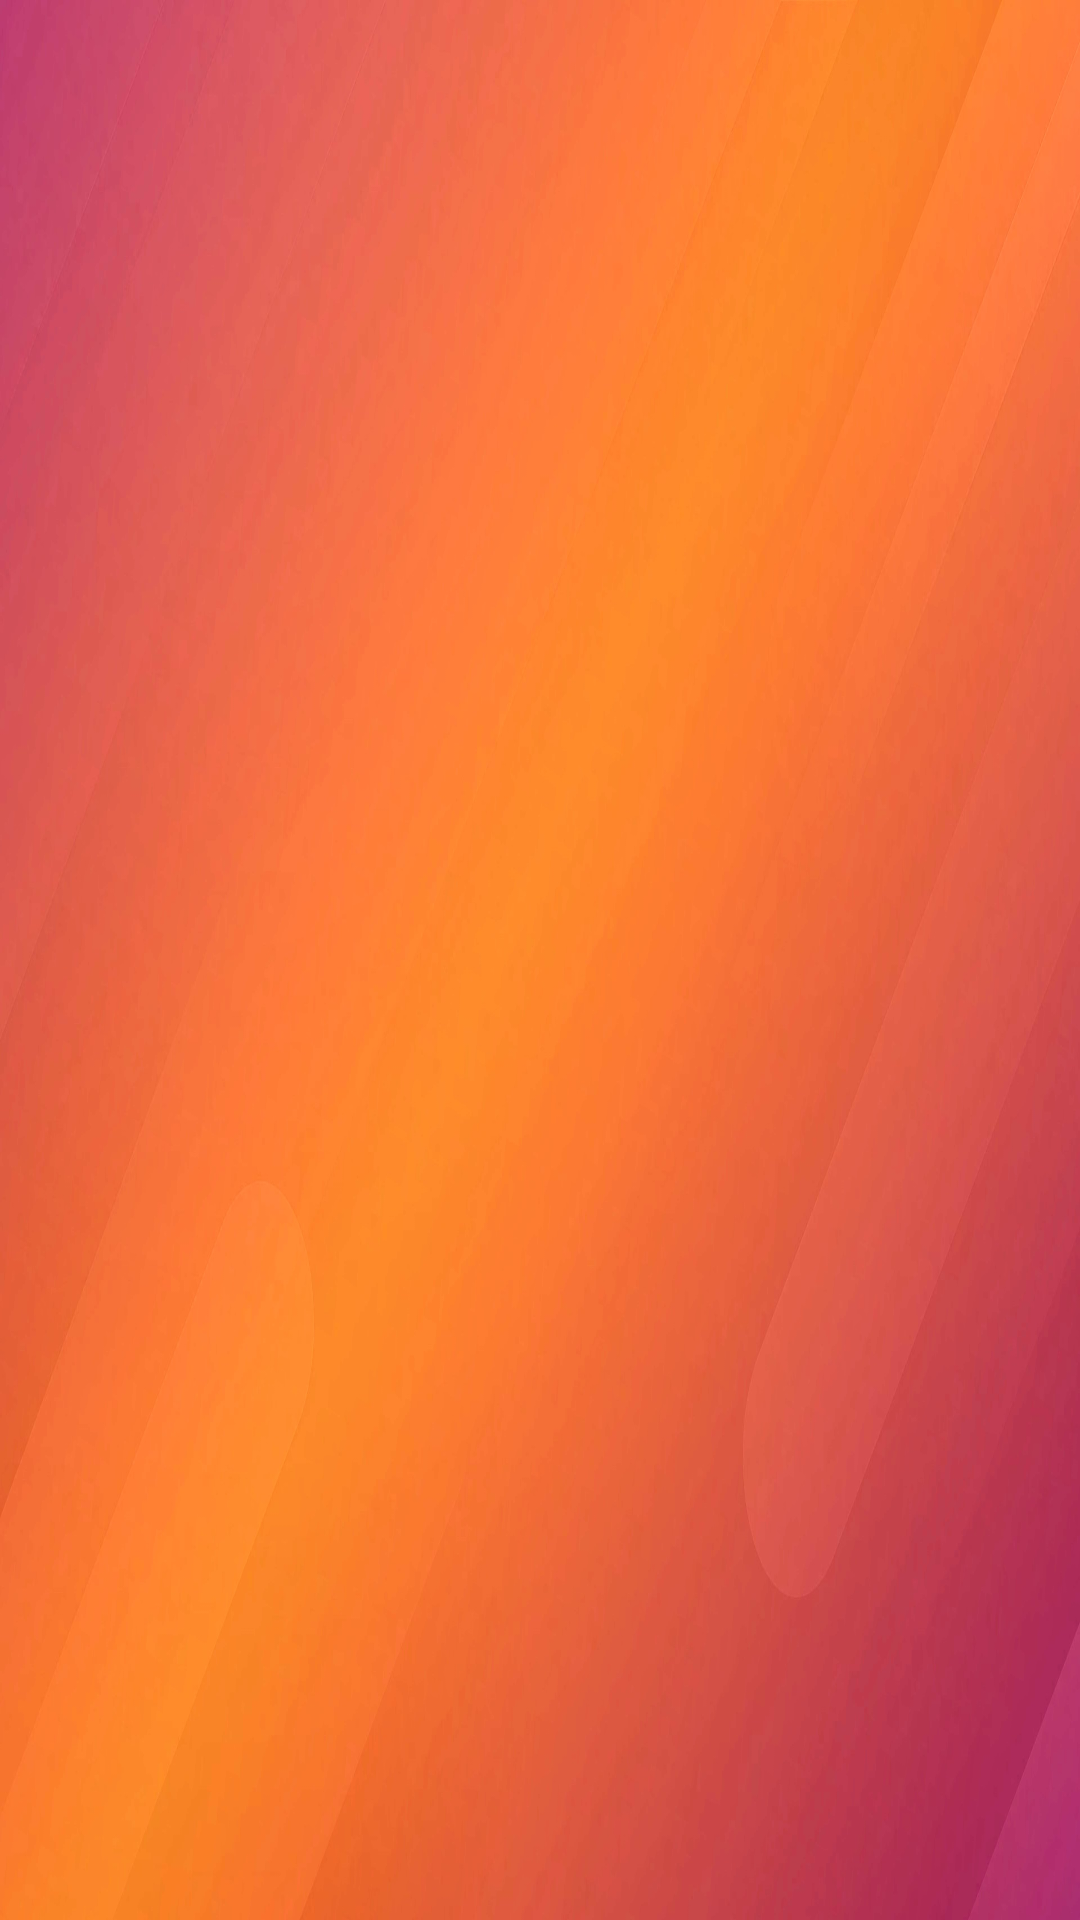

Android layout source for this screen:
<!-- AndroidManifest.xml: application theme Theme.MyApp -->
<!-- res/layout/activity_main.xml -->
<?xml version="1.0" encoding="utf-8"?>
<RelativeLayout xmlns:android="http://schemas.android.com/apk/res/android"
    xmlns:app="http://schemas.android.com/apk/res-auto"
    xmlns:tools="http://schemas.android.com/tools"
    android:layout_width="match_parent"
    android:layout_height="match_parent"
    android:background="@drawable/main_background"
    tools:context=".MainActivity">


</RelativeLayout>
<!-- resources referenced by this layout -->
<resources>
  <!-- drawable main_background: jpg bitmap (drawable, 264173 bytes) -->
  <style name="Theme.MyApp" parent="Theme.AppCompat.Light.NoActionBar">
          <item name="android:windowFullscreen">true</item>
          
          <item name="colorPrimary">@color/black95</item>
              <item name="colorPrimaryVariant">@color/white</item>
          <item name="colorOnPrimary">@color/white</item>
          
          <item name="colorSecondary">@color/teal_200</item>
          <item name="colorSecondaryVariant">@color/teal_700</item>
          <item name="colorOnSecondary">@color/black</item>
          
          <item name="android:statusBarColor" tools:targetApi="l">?attr/colorPrimaryVariant</item>
          
      </style>
  <color name="black95">#95000000</color>
  <color name="white">#FFFFFFFF</color>
  <color name="teal_200">#FF03DAC5</color>
  <color name="teal_700">#FF018786</color>
  <color name="black">#FF000000</color>
</resources>
